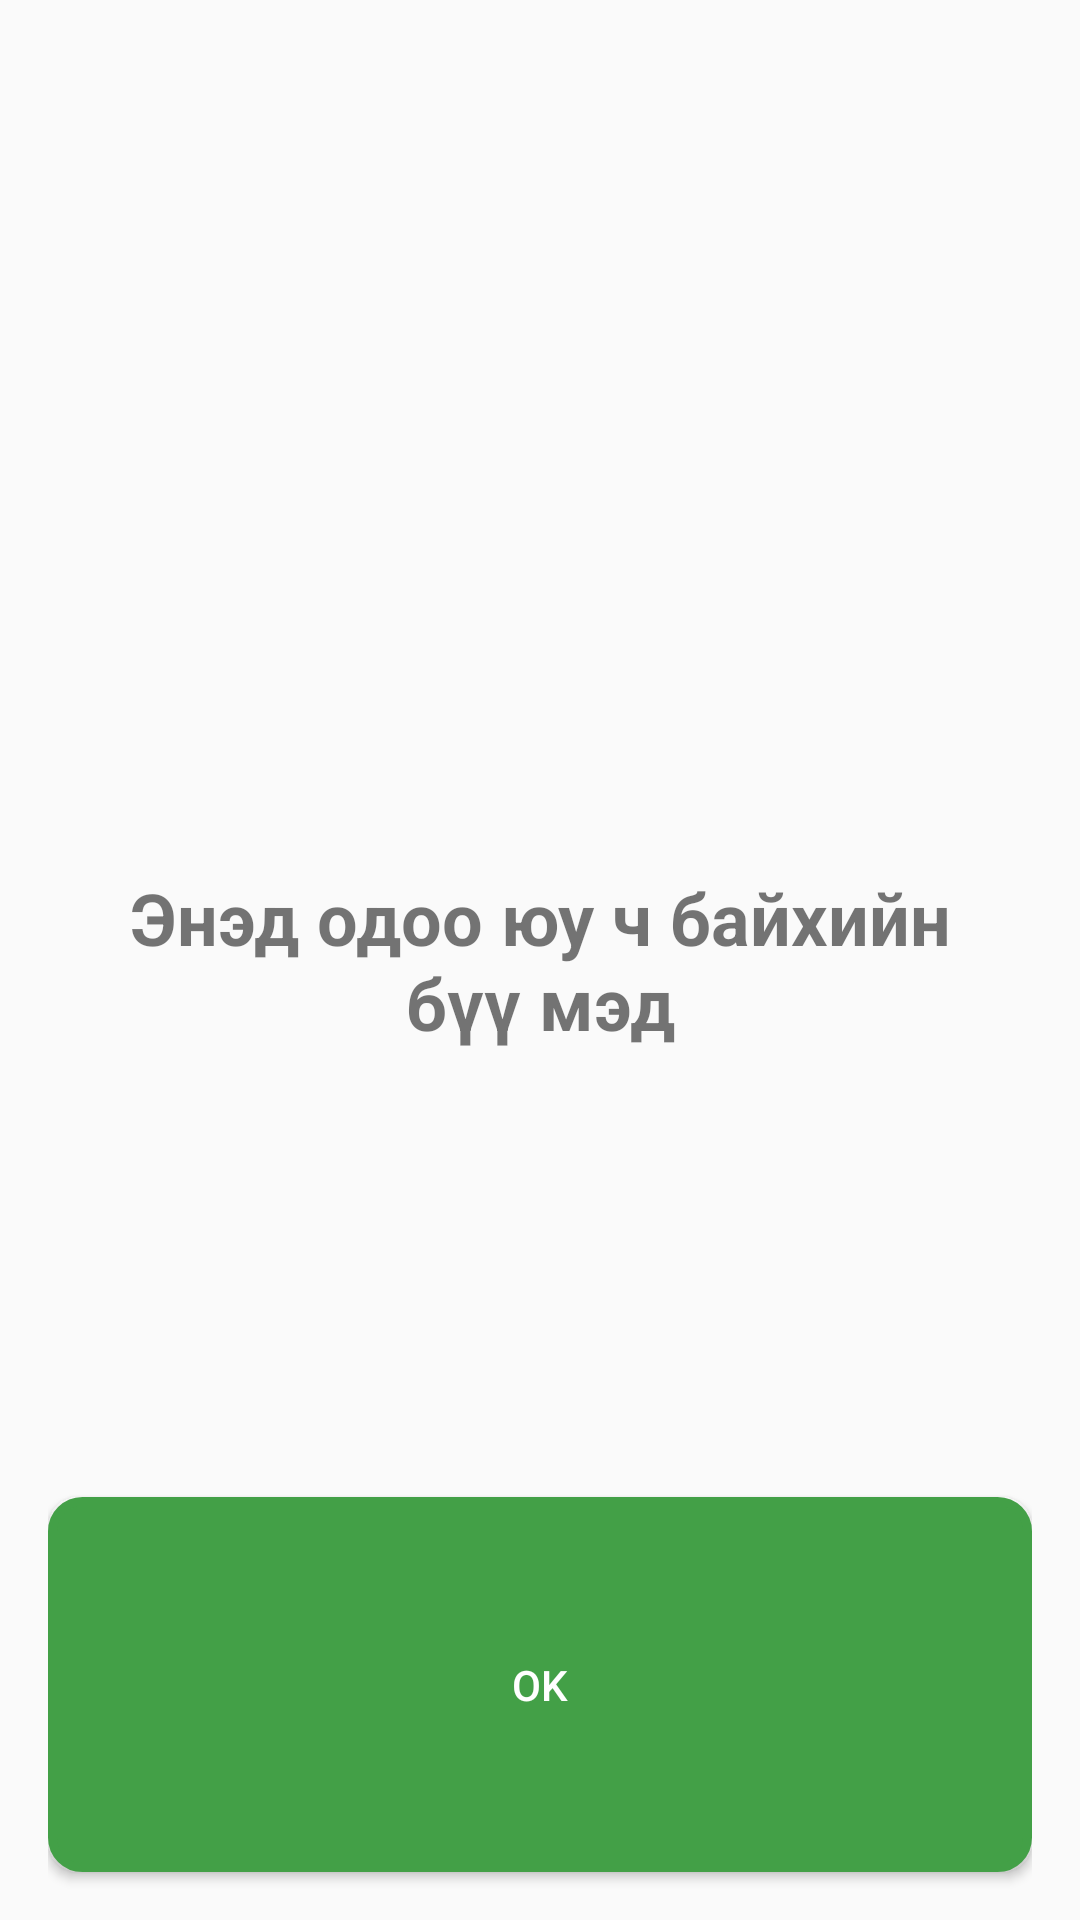

Produce the Android XML layout that renders to this screen, including the resource entries it uses.
<!-- AndroidManifest.xml: application theme AppTheme -->
<!-- res/layout/dialog_direction.xml -->
<?xml version="1.0" encoding="utf-8"?>
<RelativeLayout xmlns:android="http://schemas.android.com/apk/res/android"
    android:layout_width="match_parent"
    android:layout_height="match_parent"
    android:orientation="vertical"
    android:paddingStart="16dp"
    android:paddingEnd="16dp">

    <TextView
        style="@style/TextStyle"
        android:layout_width="match_parent"
        android:layout_height="wrap_content"
        android:layout_centerInParent="true"
        android:layout_marginStart="16dp"
        android:layout_marginEnd="16dp"
        android:gravity="center_horizontal"
        android:text="@string/dialog_text" />

    <Button
        android:id="@+id/btnEnter"
        style="@style/ButtonStyle"
        android:layout_width="match_parent"
        android:layout_height="125dp"
        android:layout_alignParentBottom="true"
        android:layout_marginBottom="16dp"
        android:text="OK" />

</RelativeLayout>
<!-- resources referenced by this layout -->
<resources>
  <string name="dialog_text">Энэд одоо юу ч байхийн бүү мэд</string>
  <style name="ButtonStyle">
          <item name="android:background">@drawable/button_background</item>
          <item name="android:textColor">#fff</item>
          <item name="android:radius">10dp</item>
          <item name="android:elevation">3dp</item>
          <item name="android:layout_marginTop">16dp</item>
      </style>
  <style name="TextStyle">
          <item name="android:textSize">24sp</item>
          <item name="android:textStyle">bold</item>
      </style>
  <style name="AppTheme" parent="Theme.AppCompat.Light.DarkActionBar">
          
          <item name="colorPrimary">@color/primary</item>
          <item name="colorPrimaryDark">@color/primary_dark</item>
          <item name="colorAccent">@color/accent</item>
      </style>
  <!-- drawable button_background (drawable) -->
  <?xml version="1.0" encoding="utf-8"?>
  <shape xmlns:android="http://schemas.android.com/apk/res/android">
      <stroke
          android:width="3dp"
          android:color="@color/primary" />
  
      <corners android:radius="10dp" />
      <gradient
          android:angle="270"
          android:endColor="@color/primary"
          android:startColor="@color/primary" />
  </shape>
  <color name="primary">#43A047</color>
  <color name="primary_dark">#2E7D32</color>
  <color name="accent">#388E3C</color>
</resources>
